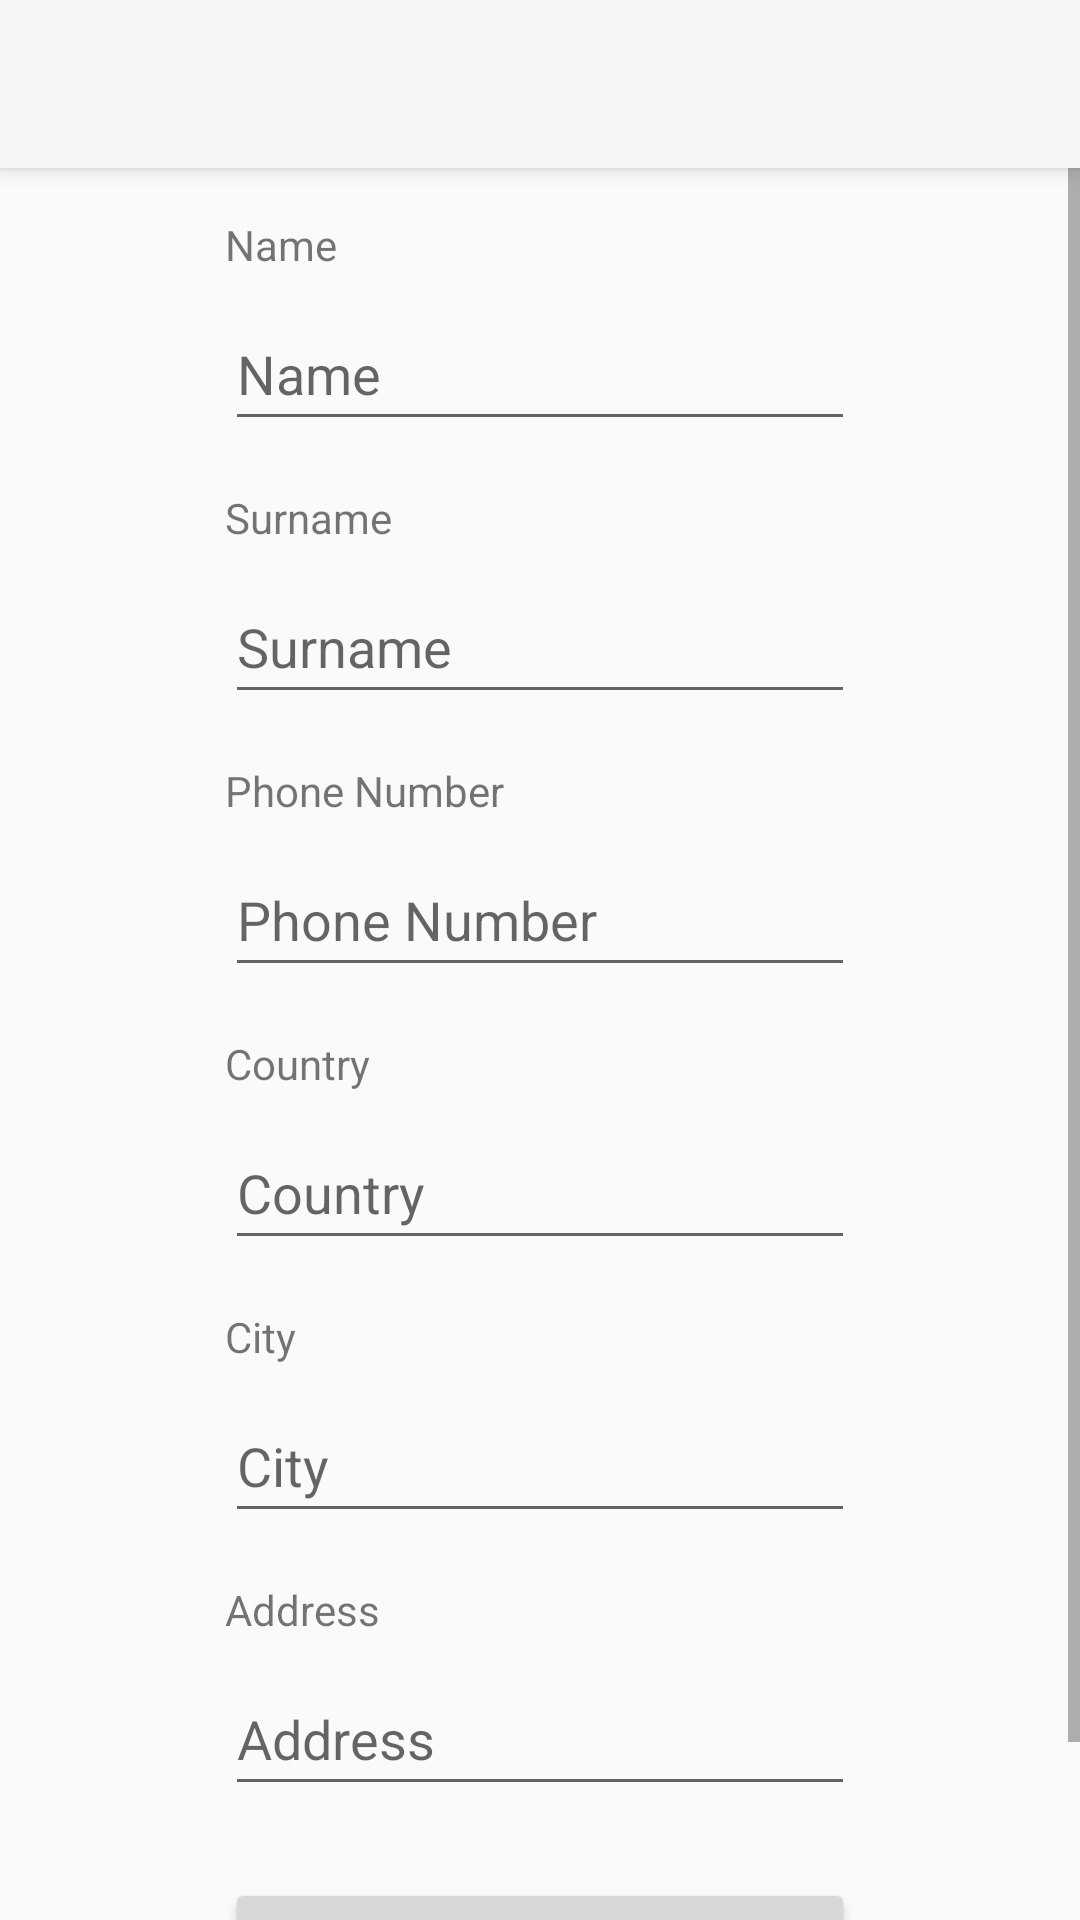

Layout XML and referenced resources for this Android screen:
<!-- AndroidManifest.xml: application theme Theme.AppCompat.DayNight.NoActionBar -->
<!-- res/layout/fragment_edit_infos.xml -->
<?xml version="1.0" encoding="utf-8"?>
<androidx.constraintlayout.widget.ConstraintLayout xmlns:android="http://schemas.android.com/apk/res/android"
    xmlns:app="http://schemas.android.com/apk/res-auto"
    xmlns:tools="http://schemas.android.com/tools"
    android:id="@+id/constraint_layout_sign_up_ext"
    android:layout_width="match_parent"
    android:layout_height="match_parent"
    tools:context=".fragment.EditInfosFragment">

    <androidx.appcompat.widget.Toolbar
        android:id="@+id/toolbar_sign_up"
        android:layout_width="0dp"
        android:layout_height="wrap_content"
        android:background="?attr/colorPrimary"
        android:elevation="4dp"
        android:theme="@style/ThemeOverlay.AppCompat.ActionBar"
        app:layout_constraintBottom_toTopOf="@+id/scroll_view_edit_user_infos"
        app:layout_constraintEnd_toEndOf="parent"
        app:layout_constraintHorizontal_bias="0.5"
        app:layout_constraintStart_toStartOf="parent"
        app:layout_constraintTop_toTopOf="parent"
        app:layout_constraintVertical_chainStyle="packed"
        app:popupTheme="@style/ThemeOverlay.AppCompat.Light" />

    <ScrollView
        android:id="@+id/scroll_view_edit_user_infos"
        android:layout_width="match_parent"
        android:layout_height="0dp"
        app:layout_constraintBottom_toBottomOf="parent"
        app:layout_constraintTop_toBottomOf="@+id/toolbar_sign_up"
        tools:ignore="SpeakableTextPresentCheck">

        <androidx.constraintlayout.widget.ConstraintLayout
            android:id="@+id/frameLayout2"
            android:layout_width="match_parent"
            android:layout_height="wrap_content">

            <TextView
                android:id="@+id/text_view_edit_user_info_name_label"
                android:layout_width="wrap_content"
                android:layout_height="wrap_content"
                android:layout_marginTop="16dp"
                android:text="@string/prompt_name"
                app:layout_constraintStart_toStartOf="@+id/edit_text_edit_user_info_name"
                app:layout_constraintTop_toTopOf="parent" />

            <EditText
                android:id="@+id/edit_text_edit_user_info_name"
                android:layout_width="wrap_content"
                android:layout_height="wrap_content"
                android:layout_marginTop="8dp"
                android:ems="10"
                android:hint="@string/prompt_name"
                android:inputType="textPersonName"
                android:minHeight="48dp"
                app:layout_constraintEnd_toEndOf="parent"
                app:layout_constraintStart_toStartOf="parent"
                app:layout_constraintTop_toBottomOf="@+id/text_view_edit_user_info_name_label" />

            <TextView
                android:id="@+id/text_view_edit_user_info_surname_label"
                android:layout_width="wrap_content"
                android:layout_height="wrap_content"
                android:layout_marginTop="16dp"
                android:text="@string/prompt_surname"
                app:layout_constraintStart_toStartOf="@+id/edit_text_edit_user_info_surname"
                app:layout_constraintTop_toBottomOf="@+id/edit_text_edit_user_info_name" />

            <TextView
                android:id="@+id/text_view_edit_user_info_phone_label"
                android:layout_width="wrap_content"
                android:layout_height="wrap_content"
                android:layout_marginTop="16dp"
                android:text="@string/prompt_phone_number"
                app:layout_constraintStart_toStartOf="@+id/edit_text_edit_user_info_telephone"
                app:layout_constraintTop_toBottomOf="@+id/edit_text_edit_user_info_surname" />

            <EditText
                android:id="@+id/edit_text_edit_user_info_surname"
                android:layout_width="wrap_content"
                android:layout_height="wrap_content"
                android:layout_marginTop="8dp"
                android:ems="10"
                android:hint="@string/prompt_surname"
                android:inputType="textPersonName"
                android:minHeight="48dp"
                app:layout_constraintEnd_toEndOf="parent"
                app:layout_constraintStart_toStartOf="parent"
                app:layout_constraintTop_toBottomOf="@+id/text_view_edit_user_info_surname_label" />

            <EditText
                android:id="@+id/edit_text_edit_user_info_telephone"
                android:layout_width="wrap_content"
                android:layout_height="wrap_content"
                android:layout_marginTop="8dp"
                android:ems="10"
                android:hint="@string/prompt_phone_number"
                android:inputType="phone"
                android:minHeight="48dp"
                app:layout_constraintEnd_toEndOf="parent"
                app:layout_constraintStart_toStartOf="parent"
                app:layout_constraintTop_toBottomOf="@+id/text_view_edit_user_info_phone_label" />

            <TextView
                android:id="@+id/text_view_edit_user_info_country_label"
                android:layout_width="wrap_content"
                android:layout_height="wrap_content"
                android:layout_marginTop="16dp"
                android:text="@string/prompt_country"
                app:layout_constraintStart_toStartOf="@+id/edit_text_edit_user_info_country"
                app:layout_constraintTop_toBottomOf="@+id/edit_text_edit_user_info_telephone" />

            <EditText
                android:id="@+id/edit_text_edit_user_info_country"
                android:layout_width="wrap_content"
                android:layout_height="wrap_content"
                android:layout_marginTop="8dp"
                android:ems="10"
                android:hint="@string/prompt_country"
                android:inputType="textPersonName"
                android:minHeight="48dp"
                app:layout_constraintEnd_toEndOf="parent"
                app:layout_constraintStart_toStartOf="parent"
                app:layout_constraintTop_toBottomOf="@+id/text_view_edit_user_info_country_label" />

            <TextView
                android:id="@+id/text_view_edit_user_info_city_label"
                android:layout_width="wrap_content"
                android:layout_height="wrap_content"
                android:layout_marginTop="16dp"
                android:text="@string/prompt_city"
                app:layout_constraintStart_toStartOf="@+id/edit_text_edit_user_info_city"
                app:layout_constraintTop_toBottomOf="@+id/edit_text_edit_user_info_country" />

            <EditText
                android:id="@+id/edit_text_edit_user_info_city"
                android:layout_width="wrap_content"
                android:layout_height="wrap_content"
                android:layout_marginTop="8dp"
                android:ems="10"
                android:hint="@string/prompt_city"
                android:inputType="textPersonName"
                android:minHeight="48dp"
                app:layout_constraintEnd_toEndOf="parent"
                app:layout_constraintStart_toStartOf="parent"
                app:layout_constraintTop_toBottomOf="@+id/text_view_edit_user_info_city_label" />

            <TextView
                android:id="@+id/text_view_edit_user_info_address_label"
                android:layout_width="wrap_content"
                android:layout_height="wrap_content"
                android:layout_marginTop="16dp"
                android:text="@string/prompt_address"
                app:layout_constraintStart_toStartOf="@+id/edit_text_edit_user_info_address"
                app:layout_constraintTop_toBottomOf="@+id/edit_text_edit_user_info_city" />

            <EditText
                android:id="@+id/edit_text_edit_user_info_address"
                android:layout_width="wrap_content"
                android:layout_height="wrap_content"
                android:layout_marginTop="8dp"
                android:ems="10"
                android:hint="@string/prompt_address"
                android:inputType="textPersonName"
                android:minHeight="48dp"
                app:layout_constraintEnd_toEndOf="parent"
                app:layout_constraintStart_toStartOf="parent"
                app:layout_constraintTop_toBottomOf="@+id/text_view_edit_user_info_address_label" />

            <Button
                android:id="@+id/button_edit_user_info_confirm_changes"
                android:layout_width="0dp"
                android:layout_height="wrap_content"
                android:layout_marginTop="24dp"
                android:layout_marginBottom="32dp"
                android:text="@string/button_save_changes_generic"
                app:layout_constraintBottom_toBottomOf="parent"
                app:layout_constraintEnd_toEndOf="@+id/edit_text_edit_user_info_address"
                app:layout_constraintStart_toStartOf="@+id/edit_text_edit_user_info_address"
                app:layout_constraintTop_toBottomOf="@+id/edit_text_edit_user_info_address" />
        </androidx.constraintlayout.widget.ConstraintLayout>
    </ScrollView>
</androidx.constraintlayout.widget.ConstraintLayout>
<!-- resources referenced by this layout -->
<resources>
  <string name="button_save_changes_generic">Save Changes</string>
  <string name="prompt_address">Address</string>
  <string name="prompt_city">City</string>
  <string name="prompt_country">Country</string>
  <string name="prompt_name">Name</string>
  <string name="prompt_phone_number">Phone Number</string>
  <string name="prompt_surname">Surname</string>
</resources>
